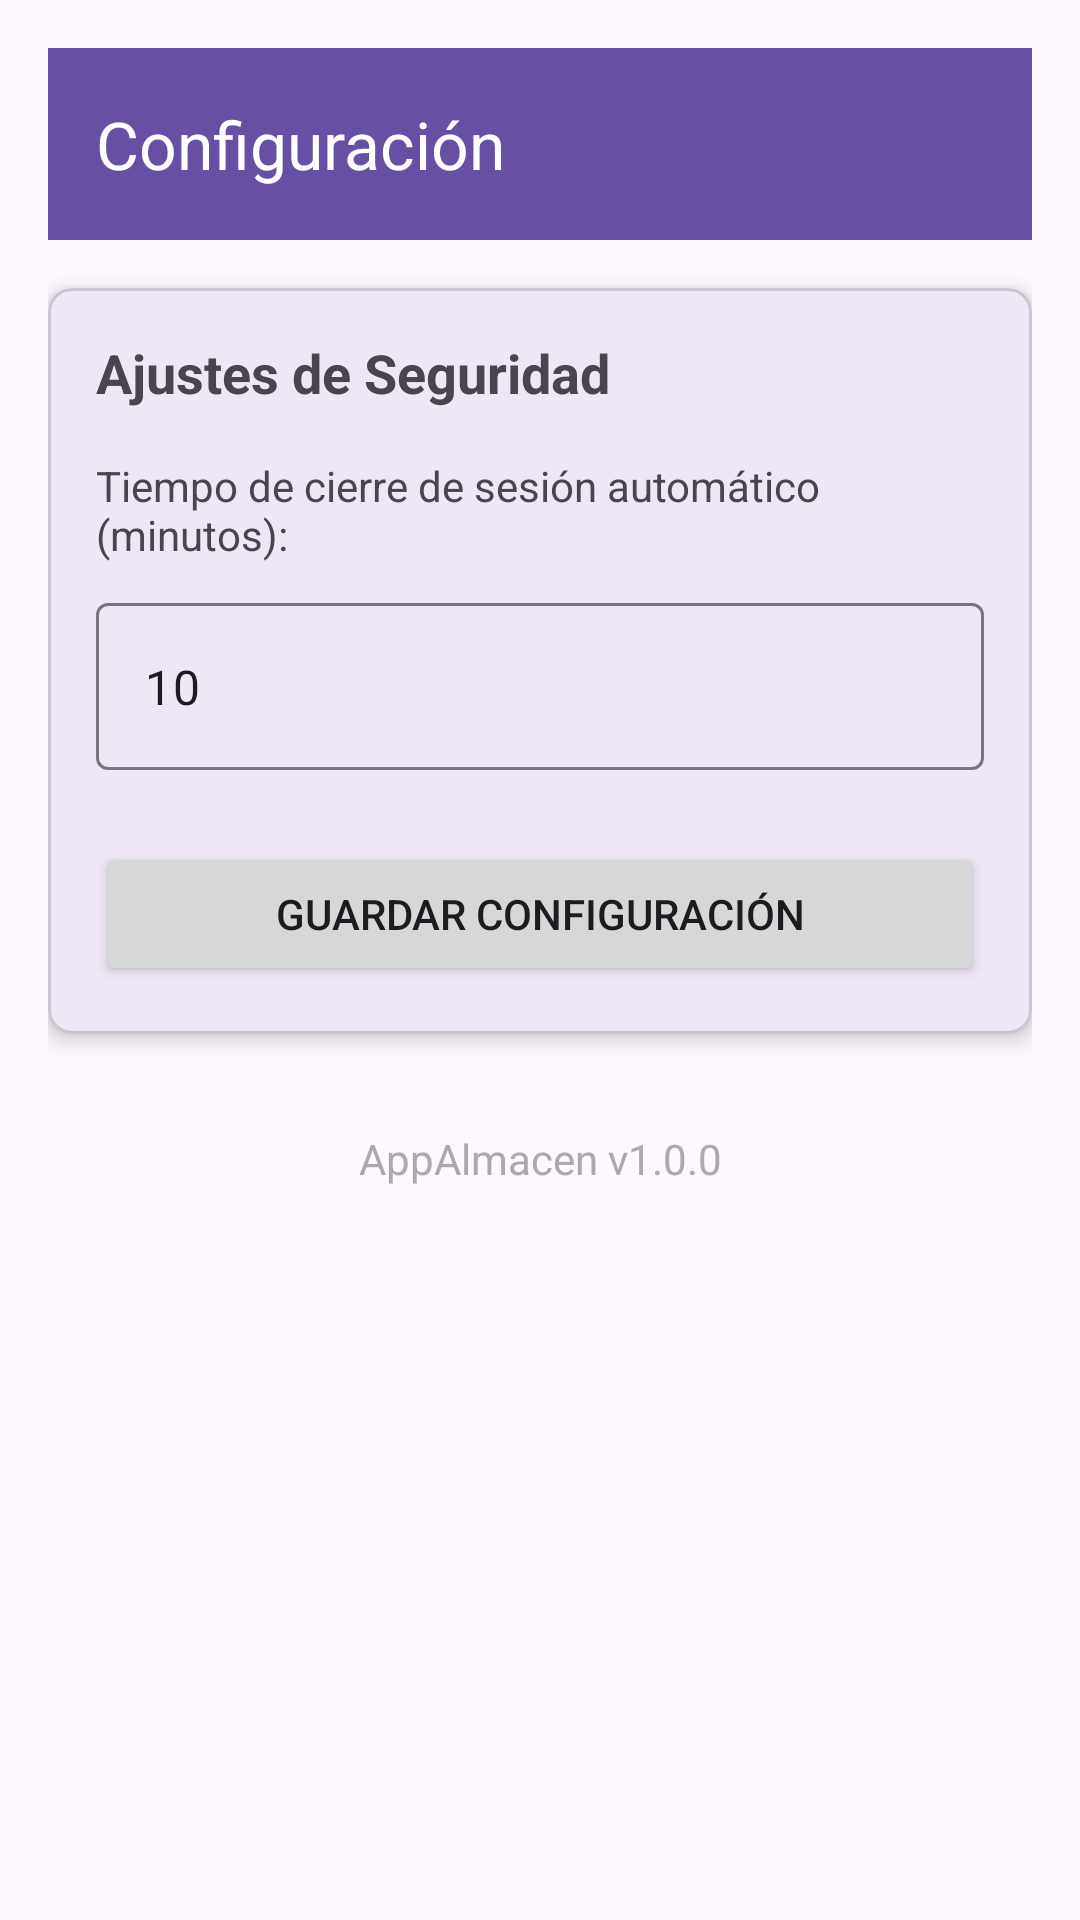

Layout XML and referenced resources for this Android screen:
<!-- AndroidManifest.xml: application theme Theme.AppAlmacen -->
<!-- res/layout/activity_configuracion.xml -->
<?xml version="1.0" encoding="utf-8"?>
<LinearLayout xmlns:android="http://schemas.android.com/apk/res/android"
    xmlns:app="http://schemas.android.com/apk/res-auto"
    android:layout_width="match_parent"
    android:layout_height="match_parent"
    android:orientation="vertical"
    android:padding="16dp">

    <androidx.appcompat.widget.Toolbar
        android:id="@+id/toolbarConfig"
        android:layout_width="match_parent"
        android:layout_height="?attr/actionBarSize"
        android:background="?attr/colorPrimary"
        android:theme="@style/ThemeOverlay.AppCompat.Dark.ActionBar"
        app:title="Configuración"
        app:titleTextColor="@android:color/white" />

    <com.google.android.material.card.MaterialCardView
        android:layout_width="match_parent"
        android:layout_height="wrap_content"
        android:layout_marginTop="16dp"
        app:cardElevation="4dp"
        app:cardCornerRadius="8dp">

        <LinearLayout
            android:layout_width="match_parent"
            android:layout_height="wrap_content"
            android:orientation="vertical"
            android:padding="16dp">

            <TextView
                android:layout_width="wrap_content"
                android:layout_height="wrap_content"
                android:text="Ajustes de Seguridad"
                android:textSize="18sp"
                android:textStyle="bold"
                android:layout_marginBottom="16dp"/>

            <TextView
                android:layout_width="wrap_content"
                android:layout_height="wrap_content"
                android:text="Tiempo de cierre de sesión automático (minutos):"
                android:textSize="14sp"/>

            <com.google.android.material.textfield.TextInputLayout
                android:layout_width="match_parent"
                android:layout_height="wrap_content"
                android:layout_marginTop="8dp">
                <com.google.android.material.textfield.TextInputEditText
                    android:id="@+id/etLogoutTime"
                    android:layout_width="match_parent"
                    android:layout_height="wrap_content"
                    android:inputType="number"
                    android:text="10" />
            </com.google.android.material.textfield.TextInputLayout>

            <Button
                android:id="@+id/btnSaveConfig"
                android:layout_width="match_parent"
                android:layout_height="wrap_content"
                android:layout_marginTop="24dp"
                android:text="GUARDAR CONFIGURACIÓN" />

        </LinearLayout>
    </com.google.android.material.card.MaterialCardView>

    <TextView
        android:layout_width="match_parent"
        android:layout_height="wrap_content"
        android:layout_marginTop="32dp"
        android:gravity="center"
        android:text="AppAlmacen v1.0.0"
        android:textColor="@android:color/darker_gray" />

</LinearLayout>
<!-- resources referenced by this layout -->
<resources>
  <style name="Theme.AppAlmacen" parent="Base.Theme.AppAlmacen" />
  <style name="Base.Theme.AppAlmacen" parent="Theme.Material3.DayNight.NoActionBar">
          
          
      </style>
</resources>
